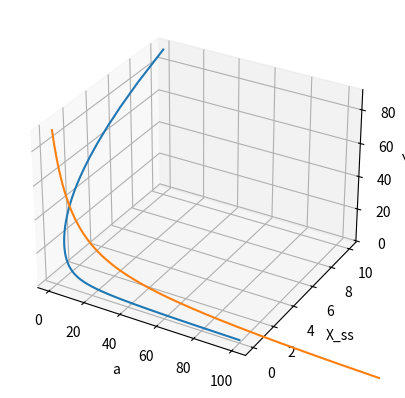

Write the Python code that produced this figure.
import numpy as np
import matplotlib.pyplot as plt
from mpl_toolkits.mplot3d import Axes3D
import sympy as sp

p = 2
q = 1
f = 3
g = 2
d = 1
t = 100  # t = 1000000

# Define the symbols
x, y, z, a = sp.symbols('x y z a')

# Define the equations
eq1 = sp.Eq(sp.Pow(t, 1 / p) - x * sp.Pow(a, f), 0)
eq2 = sp.Eq(sp.Pow(t, 1 / q) - y * z * sp.Pow(a, g) - y * sp.Pow(a, d), 0)
eq3 = sp.Eq(x * sp.Pow(a, f) - y * z * sp.Pow(a, g), 0)

# Solve the system of equations
steady_state_sol = sp.solve((eq1, eq2, eq3), (x, y, z))
print("Steady state solution: ", steady_state_sol)

# Define the parameter range
a_values = np.linspace(1, 100, 1000)  # start from 1 to avoid division by zero

# Define the steady state solutions
x_sol_function = sp.lambdify(a, steady_state_sol[0][0], 'numpy')
y_sol_function = sp.lambdify(a, steady_state_sol[0][1], 'numpy')
z_sol_function = sp.lambdify(a, steady_state_sol[0][2], 'numpy')

print("x_sol_function: ", x_sol_function)
print("y_sol_function: ", y_sol_function)
print("z_sol_function: ", z_sol_function)

x_sol = x_sol_function(a_values)
y_sol = y_sol_function(a_values)
z_sol = z_sol_function(a_values)

print("x_sol: ", x_sol)
print("y_sol: ", y_sol)
print("z_sol: ", z_sol)

# Create a new figure
fig = plt.figure()

# Create a 3D plot
ax = fig.add_subplot(111, projection='3d')
ax.plot(a_values, x_sol, y_sol, z_sol)

# Set labels
ax.set_xlabel('a')
ax.set_ylabel('X_ss')
ax.set_zlabel('Y_ss')

# Show the plot
plt.show()
